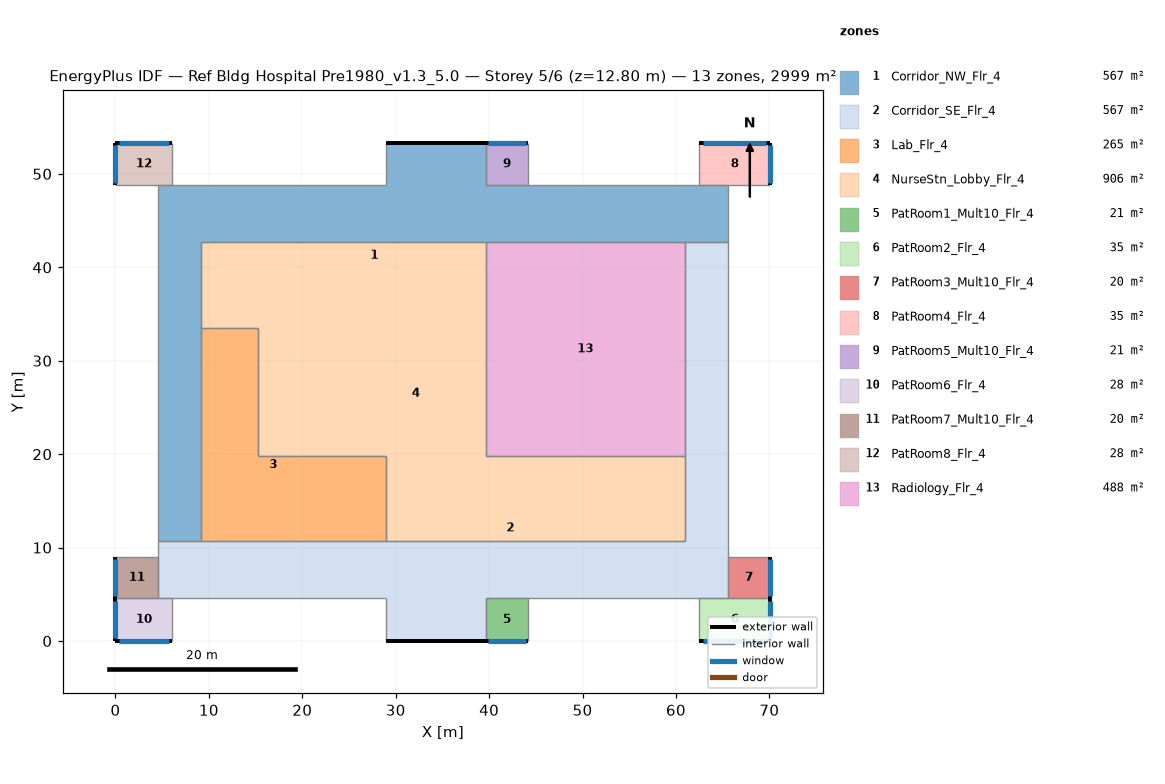
=== STOREY PLAN SPEC (per zone: floor XY polygon, exterior-wall plan segments, windows/doors) ===
zone 1: Corridor_NW_Flr_4  (566.7 m²)
  floor: (4.57, 10.67) (4.57, 48.77) (28.96, 48.77) (28.96, 53.34) (39.62, 53.34) (39.62, 48.77) (65.53, 48.77) (65.53, 42.67) (9.14, 42.67) (9.14, 10.67)
  exterior wall: (39.62, 53.34) – (28.96, 53.34)  [10.7 m]
  interior walls: 12
zone 2: Corridor_SE_Flr_4  (566.7 m²)
  floor: (4.57, 4.57) (4.57, 10.67) (60.96, 10.67) (60.96, 42.67) (65.53, 42.67) (65.53, 4.57) (39.62, 4.57) (39.62, 0.00) (28.96, 0.00) (28.96, 4.57)
  exterior wall: (28.96, 0.00) – (39.62, 0.00)  [10.7 m]
  interior walls: 12
zone 3: Lab_Flr_4  (264.8 m²)
  floor: (9.14, 33.53) (15.24, 33.53) (15.24, 19.81) (28.96, 19.81) (28.96, 10.67) (9.14, 10.67)
  interior walls: 6
zone 4: NurseStn_Lobby_Flr_4  (905.8 m²)
  floor: (9.14, 42.67) (39.62, 42.67) (39.62, 19.81) (60.96, 19.81) (60.96, 10.67) (28.96, 10.67) (28.96, 19.81) (15.24, 19.81) (15.24, 33.53) (9.14, 33.53)
  interior walls: 10
zone 5: PatRoom1_Mult10_Flr_4  (20.9 m²)
  floor: (44.20, 4.57) (44.20, 0.00) (39.62, 0.00) (39.62, 4.57)
  exterior wall: (39.62, 0.00) – (44.20, 0.00)  [4.6 m]
    window: (39.90, 0.00) – (43.92, 0.00)  [4.9 m²]
  interior walls: 3
zone 6: PatRoom2_Flr_4  (34.8 m²)
  floor: (70.10, 4.57) (70.10, 0.00) (62.48, 0.00) (62.48, 4.57)
  exterior wall: (70.10, 0.00) – (70.10, 4.57)  [4.6 m]
    window: (70.10, 0.27) – (70.10, 4.30)  [4.9 m²]
  exterior wall: (62.48, 0.00) – (70.10, 0.00)  [7.6 m]
    window: (62.94, 0.00) – (69.65, 0.00)  [8.2 m²]
  interior walls: 2
zone 7: PatRoom3_Mult10_Flr_4  (20.2 m²)
  floor: (70.10, 8.99) (70.10, 4.57) (65.53, 4.57) (65.53, 8.99)
  exterior wall: (70.10, 4.57) – (70.10, 8.99)  [4.4 m]
    window: (70.10, 4.84) – (70.10, 8.73)  [4.7 m²]
  interior walls: 3
zone 8: PatRoom4_Flr_4  (34.8 m²)
  floor: (70.10, 53.34) (70.10, 48.77) (62.48, 48.77) (62.48, 53.34)
  exterior wall: (70.10, 48.77) – (70.10, 53.34)  [4.6 m]
    window: (70.10, 49.04) – (70.10, 53.07)  [4.9 m²]
  exterior wall: (70.10, 53.34) – (62.48, 53.34)  [7.6 m]
    window: (69.65, 53.34) – (62.94, 53.34)  [8.2 m²]
  interior walls: 2
zone 9: PatRoom5_Mult10_Flr_4  (20.9 m²)
  floor: (44.20, 53.34) (44.20, 48.77) (39.62, 48.77) (39.62, 53.34)
  exterior wall: (44.20, 53.34) – (39.62, 53.34)  [4.6 m]
    window: (43.92, 53.34) – (39.90, 53.34)  [4.9 m²]
  interior walls: 3
zone 10: PatRoom6_Flr_4  (27.9 m²)
  floor: (6.10, 4.57) (6.10, 0.00) (0.00, 0.00) (0.00, 4.57)
  exterior wall: (0.00, 0.00) – (6.10, 0.00)  [6.1 m]
    window: (0.37, 0.00) – (5.73, 0.00)  [6.5 m²]
  exterior wall: (0.00, 4.57) – (0.00, 0.00)  [4.6 m]
    window: (0.00, 4.30) – (0.00, 0.27)  [4.9 m²]
  interior walls: 2
zone 11: PatRoom7_Mult10_Flr_4  (20.2 m²)
  floor: (4.57, 8.99) (4.57, 4.57) (0.00, 4.57) (0.00, 8.99)
  exterior wall: (0.00, 8.99) – (0.00, 4.57)  [4.4 m]
    window: (0.00, 8.73) – (0.00, 4.84)  [4.7 m²]
  interior walls: 3
zone 12: PatRoom8_Flr_4  (27.9 m²)
  floor: (6.10, 53.34) (6.10, 48.77) (0.00, 48.77) (0.00, 53.34)
  exterior wall: (6.10, 53.34) – (0.00, 53.34)  [6.1 m]
    window: (5.73, 53.34) – (0.37, 53.34)  [6.5 m²]
  exterior wall: (0.00, 53.34) – (0.00, 48.77)  [4.6 m]
    window: (0.00, 53.07) – (0.00, 49.04)  [4.9 m²]
  interior walls: 2
zone 13: Radiology_Flr_4  (487.7 m²)
  floor: (60.96, 42.67) (60.96, 19.81) (39.62, 19.81) (39.62, 42.67)
  interior walls: 4

=== DERIVED (storey summary) ===
Building: Ref Bldg Hospital Pre1980_v1.3_5.0
Storey: 5 of 6  (floor level z = 12.80 m)
Storey gross floor area: 2999.4 m²
Zones on this storey: 13
  - Corridor_NW_Flr_4: floor 566.7 m²; exterior wall 10.7 m (45.5 m²); WWR 0.0%
  - Corridor_SE_Flr_4: floor 566.7 m²; exterior wall 10.7 m (45.5 m²); WWR 0.0%
  - Lab_Flr_4: floor 264.8 m²
  - NurseStn_Lobby_Flr_4: floor 905.8 m²
  - PatRoom1_Mult10_Flr_4: floor 20.9 m²; exterior wall 4.6 m (19.5 m²); 1 window(s) 4.9 m²; WWR 25.1%
  - PatRoom2_Flr_4: floor 34.8 m²; exterior wall 12.2 m (52.0 m²); 2 window(s) 13.1 m²; WWR 25.1%
  - PatRoom3_Mult10_Flr_4: floor 20.2 m²; exterior wall 4.4 m (18.9 m²); 1 window(s) 4.7 m²; WWR 25.1%
  - PatRoom4_Flr_4: floor 34.8 m²; exterior wall 12.2 m (52.0 m²); 2 window(s) 13.1 m²; WWR 25.1%
  - PatRoom5_Mult10_Flr_4: floor 20.9 m²; exterior wall 4.6 m (19.5 m²); 1 window(s) 4.9 m²; WWR 25.1%
  - PatRoom6_Flr_4: floor 27.9 m²; exterior wall 10.7 m (45.5 m²); 2 window(s) 11.4 m²; WWR 25.1%
  - PatRoom7_Mult10_Flr_4: floor 20.2 m²; exterior wall 4.4 m (18.9 m²); 1 window(s) 4.7 m²; WWR 25.1%
  - PatRoom8_Flr_4: floor 27.9 m²; exterior wall 10.7 m (45.5 m²); 2 window(s) 11.4 m²; WWR 25.1%
  - Radiology_Flr_4: floor 487.7 m²
Zone adjacency (shared interzone walls):
  - Corridor_NW_Flr_4 ↔ Corridor_SE_Flr_4
  - Corridor_NW_Flr_4 ↔ Lab_Flr_4
  - Corridor_NW_Flr_4 ↔ NurseStn_Lobby_Flr_4
  - Corridor_NW_Flr_4 ↔ Radiology_Flr_4
  - Corridor_SE_Flr_4 ↔ Lab_Flr_4
  - Corridor_SE_Flr_4 ↔ NurseStn_Lobby_Flr_4
  - Corridor_SE_Flr_4 ↔ Radiology_Flr_4
  - Lab_Flr_4 ↔ NurseStn_Lobby_Flr_4
  - NurseStn_Lobby_Flr_4 ↔ Radiology_Flr_4